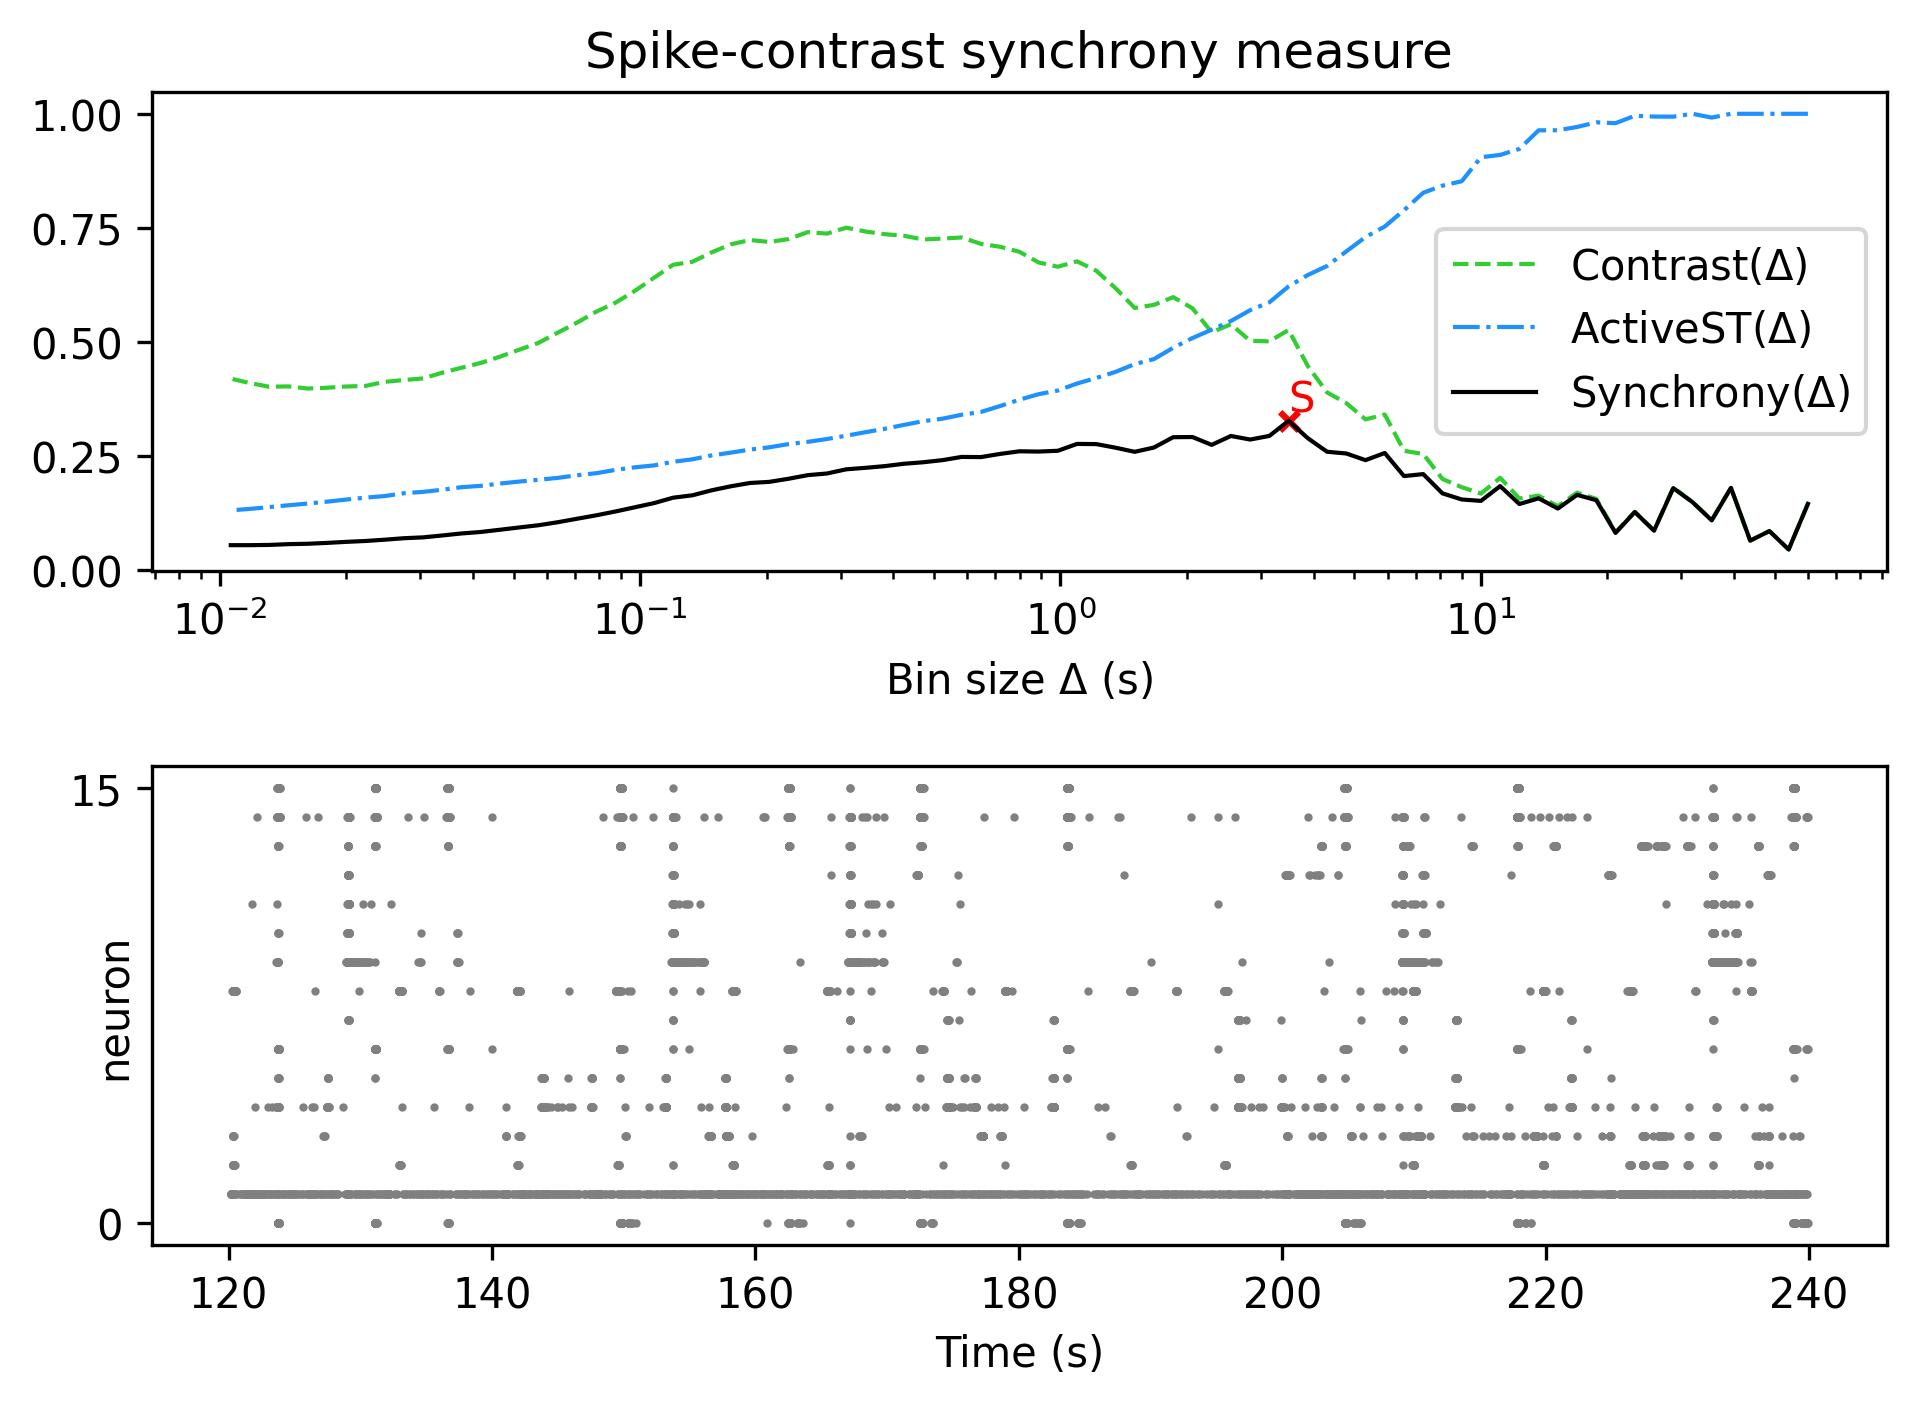

Values plotted in this chart, from the file beside it:
, Spike-contrast (60.0 s), Spike-contrast (54.0 s), Spike-contrast (48.6 s), Spike-contrast (43.74 s), Spike-contrast (39.366 s), Spike-contrast (35.429 s), Spike-contrast (31.886 s), Spike-contrast (28.698 s), Spike-contrast (25.828 s), Spike-contrast (23.245 s), Spike-contrast (20.921 s), Spike-contrast (18.829 s), Spike-contrast (16.946 s), Spike-contrast (15.251 s), Spike-contrast (13.726 s), Spike-contrast (12.353 s), Spike-contrast (11.118 s), Spike-contrast (10.006 s), Spike-contrast (9.006 s), Spike-contrast (8.105 s), Spike-contrast (7.295 s), Spike-contrast (6.565 s), Spike-contrast (5.909 s)
0, 0.1457, 0.04577, 0.08607, 0.06516, 0.1808, 0.1095, 0.1495, 0.1802, 0.08692, 0.1278, 0.08199, 0.1536, 0.1654, 0.1354, 0.1578, 0.1453, 0.1845, 0.1522, 0.1553, 0.1687, 0.2109, 0.2065, 0.2571
